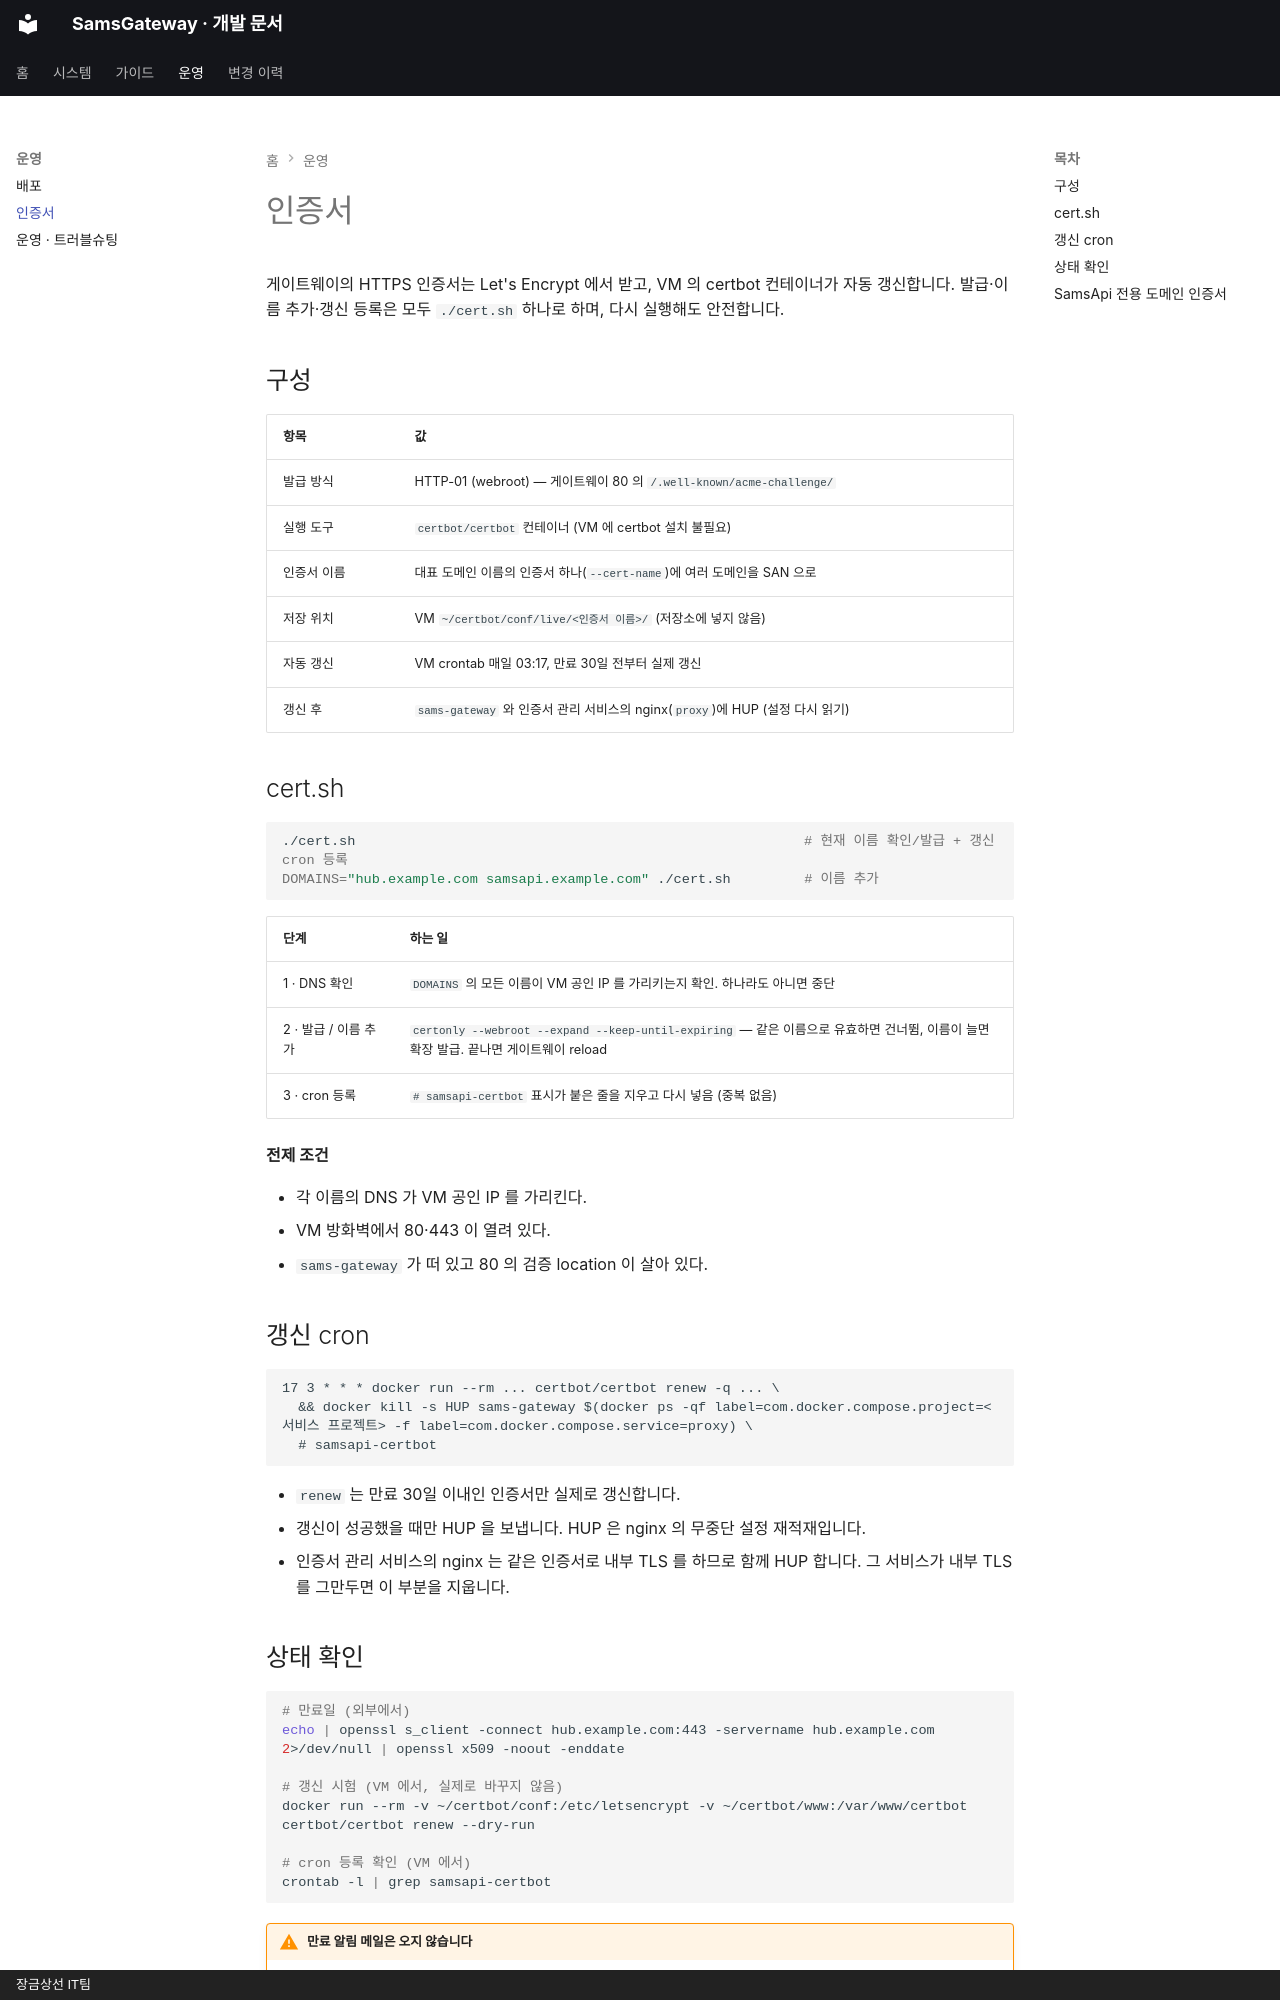

repository: SinokorOfficial/sams-gateway-docs · page: certificates/index.html · generator: mkdocs · copyright: 장금상선 IT팀

# 인증서

게이트웨이의 HTTPS 인증서는 Let's Encrypt 에서 받고, VM 의 certbot 컨테이너가 자동 갱신합니다. 발급·이름 추가·갱신 등록은 모두 `./cert.sh` 하나로 하며, 다시 실행해도 안전합니다.

## 구성

| 항목 | 값 |
|---|---|
| 발급 방식 | HTTP-01 (webroot) — 게이트웨이 80 의 `/.well-known/acme-challenge/` |
| 실행 도구 | `certbot/certbot` 컨테이너 (VM 에 certbot 설치 불필요) |
| 인증서 이름 | 대표 도메인 이름의 인증서 하나(`--cert-name`)에 여러 도메인을 SAN 으로 |
| 저장 위치 | VM `~/certbot/conf/live/<인증서 이름>/` (저장소에 넣지 않음) |
| 자동 갱신 | VM crontab 매일 03:17, 만료 30일 전부터 실제 갱신 |
| 갱신 후 | `sams-gateway` 와 인증서 관리 서비스의 nginx(`proxy`)에 HUP (설정 다시 읽기) |

## cert.sh

```bash
./cert.sh                                                       # 현재 이름 확인/발급 + 갱신 cron 등록
DOMAINS="hub.example.com samsapi.example.com" ./cert.sh         # 이름 추가
```

| 단계 | 하는 일 |
|---|---|
| 1 · DNS 확인 | `DOMAINS` 의 모든 이름이 VM 공인 IP 를 가리키는지 확인. 하나라도 아니면 중단 |
| 2 · 발급 / 이름 추가 | `certonly --webroot --expand --keep-until-expiring` — 같은 이름으로 유효하면 건너뜀, 이름이 늘면 확장 발급. 끝나면 게이트웨이 reload |
| 3 · cron 등록 | `# samsapi-certbot` 표시가 붙은 줄을 지우고 다시 넣음 (중복 없음) |

**전제 조건**

- 각 이름의 DNS 가 VM 공인 IP 를 가리킨다.
- VM 방화벽에서 80·443 이 열려 있다.
- `sams-gateway` 가 떠 있고 80 의 검증 location 이 살아 있다.

## 갱신 cron

```cron
17 3 * * * docker run --rm ... certbot/certbot renew -q ... \
  && docker kill -s HUP sams-gateway $(docker ps -qf label=com.docker.compose.project=<서비스 프로젝트> -f label=com.docker.compose.service=proxy) \
  # samsapi-certbot
```

- `renew` 는 만료 30일 이내인 인증서만 실제로 갱신합니다.
- 갱신이 성공했을 때만 HUP 을 보냅니다. HUP 은 nginx 의 무중단 설정 재적재입니다.
- 인증서 관리 서비스의 nginx 는 같은 인증서로 내부 TLS 를 하므로 함께 HUP 합니다. 그 서비스가 내부 TLS 를 그만두면 이 부분을 지웁니다.
